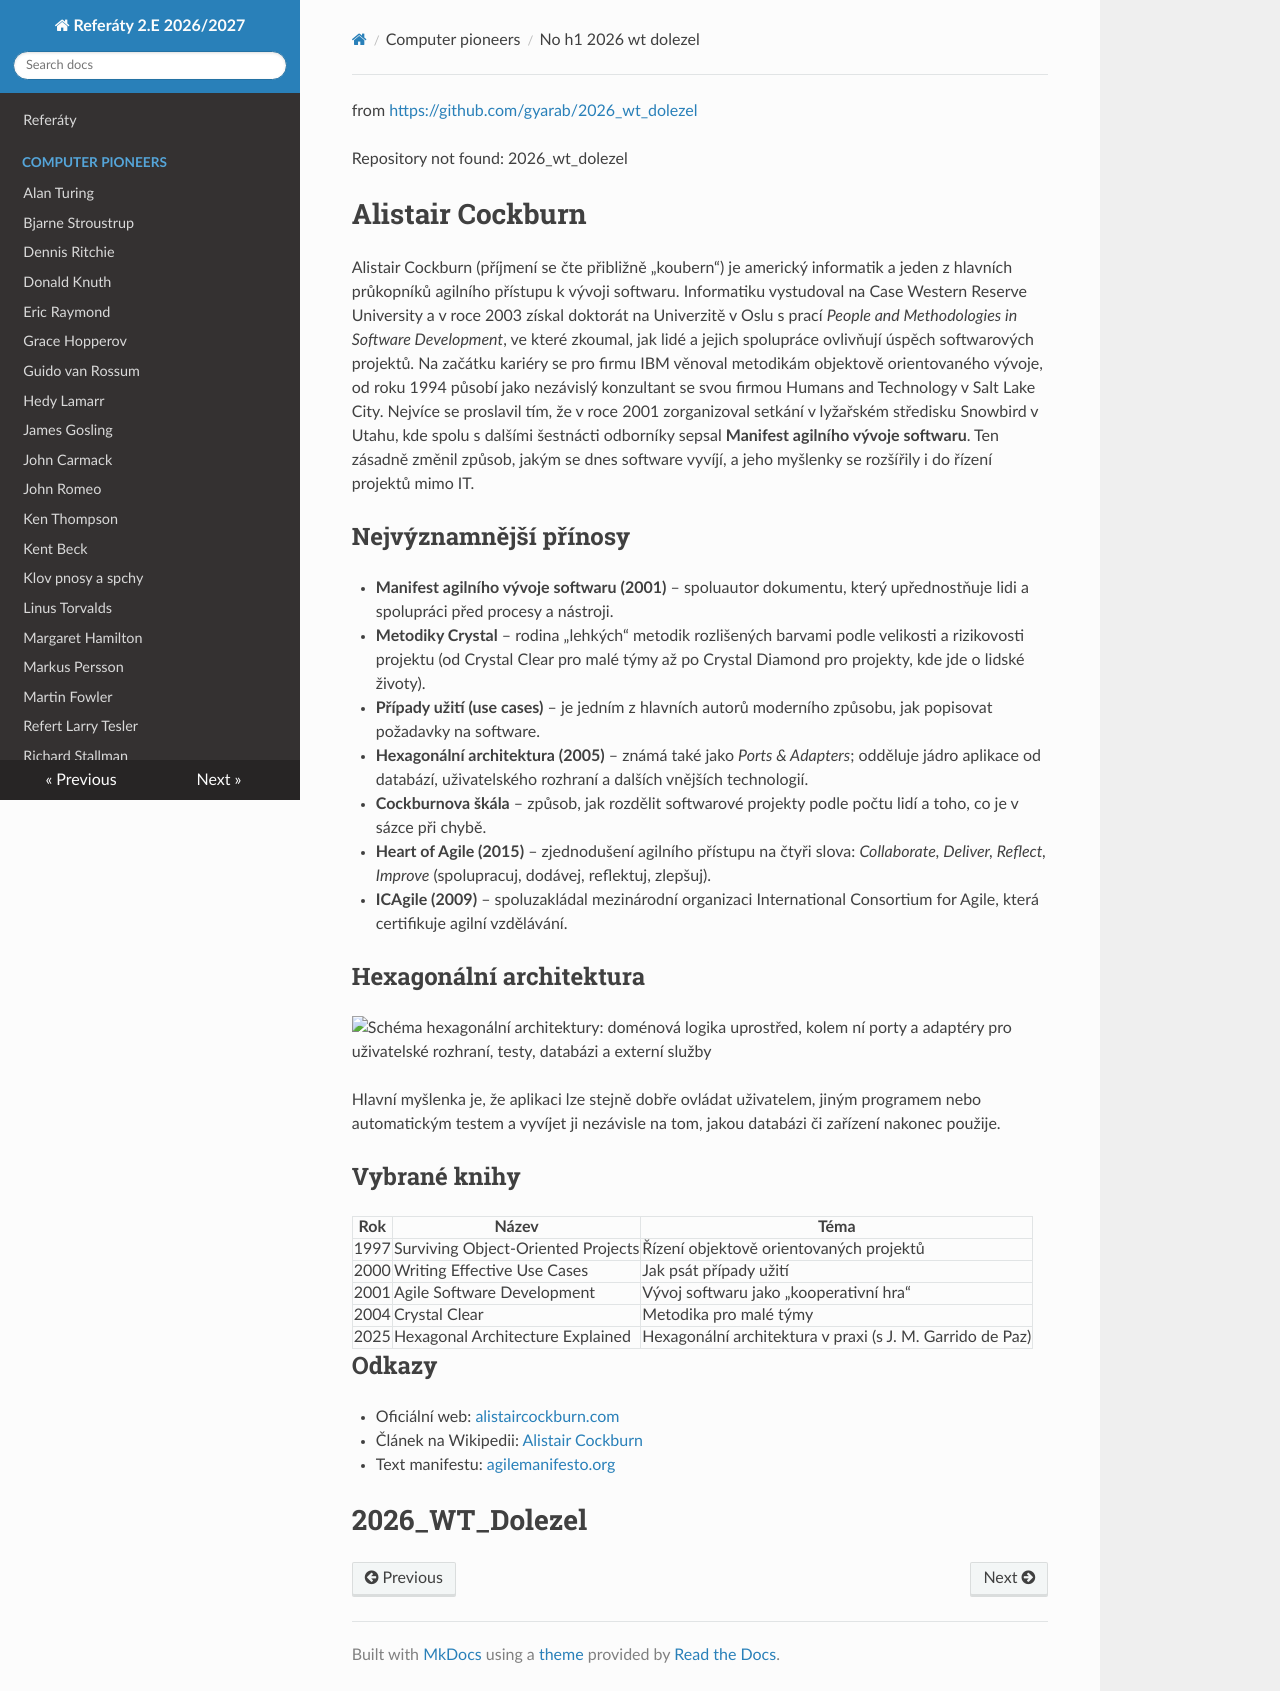

repository: gyarab/2026_wt_chalupnicek · page: computer_pioneers/no_h1_2026_wt_dolezel/index.html · generator: mkdocs

from <https://github.com/gyarab/2026_wt_dolezel>

Repository not found: 2026_wt_dolezel


# Alistair Cockburn

Alistair Cockburn (příjmení se čte přibližně „koubern“) je americký informatik a jeden z hlavních průkopníků agilního přístupu k vývoji softwaru. Informatiku vystudoval na Case Western Reserve University a v roce 2003 získal doktorát na Univerzitě v Oslu s prací *People and Methodologies in Software Development*, ve které zkoumal, jak lidé a jejich spolupráce ovlivňují úspěch softwarových projektů. Na začátku kariéry se pro firmu IBM věnoval metodikám objektově orientovaného vývoje, od roku 1994 působí jako nezávislý konzultant se svou firmou Humans and Technology v Salt Lake City. Nejvíce se proslavil tím, že v roce 2001 zorganizoval setkání v lyžařském středisku Snowbird v Utahu, kde spolu s dalšími šestnácti odborníky sepsal **Manifest agilního vývoje softwaru**. Ten zásadně změnil způsob, jakým se dnes software vyvíjí, a jeho myšlenky se rozšířily i do řízení projektů mimo IT.

## Nejvýznamnější přínosy

- **Manifest agilního vývoje softwaru (2001)** – spoluautor dokumentu, který upřednostňuje lidi a spolupráci před procesy a nástroji.
- **Metodiky Crystal** – rodina „lehkých“ metodik rozlišených barvami podle velikosti a rizikovosti projektu (od Crystal Clear pro malé týmy až po Crystal Diamond pro projekty, kde jde o lidské životy).
- **Případy užití (use cases)** – je jedním z hlavních autorů moderního způsobu, jak popisovat požadavky na software.
- **Hexagonální architektura (2005)** – známá také jako *Ports & Adapters*; odděluje jádro aplikace od databází, uživatelského rozhraní a dalších vnějších technologií.
- **Cockburnova škála** – způsob, jak rozdělit softwarové projekty podle počtu lidí a toho, co je v sázce při chybě.
- **Heart of Agile (2015)** – zjednodušení agilního přístupu na čtyři slova: *Collaborate, Deliver, Reflect, Improve* (spolupracuj, dodávej, reflektuj, zlepšuj).
- **ICAgile (2009)** – spoluzakládal mezinárodní organizaci International Consortium for Agile, která certifikuje agilní vzdělávání.

## Hexagonální architektura

![Schéma hexagonální architektury: doménová logika uprostřed, kolem ní porty a adaptéry pro uživatelské rozhraní, testy, databázi a externí služby](https://imgs.search.brave.com/hnDyHDP9-p8MDZgNCX55JpWoEWxVPiwPUkut4Q1MdGI/rs:fit:860:0:0:0/g:ce/aHR0cHM6Ly93d3cu/YXJob2h1dHR1bmVu/LmNvbS9oZXhhZ29u/YWwtYXJjaGl0ZWN0/dXJlL2V4dGVybmFs/LWRlcGVuZGVuY2ll/cy5leGNhbGlkcmF3/LmxpZ2h0LnN2Zw)

Hlavní myšlenka je, že aplikaci lze stejně dobře ovládat uživatelem, jiným programem nebo automatickým testem a vyvíjet ji nezávisle na tom, jakou databázi či zařízení nakonec použije.

## Vybrané knihy

| Rok  | Název                                               | Téma                                           |
|------|-----------------------------------------------------|------------------------------------------------|
| 1997 | Surviving Object-Oriented Projects                  | Řízení objektově orientovaných projektů        |
| 2000 | Writing Effective Use Cases                         | Jak psát případy užití                         |
| 2001 | Agile Software Development                          | Vývoj softwaru jako „kooperativní hra“         |
| 2004 | Crystal Clear                                       | Metodika pro malé týmy                         |
| 2025 | Hexagonal Architecture Explained                    | Hexagonální architektura v praxi (s J. M. Garrido de Paz) |

## Odkazy

- Oficiální web: [alistaircockburn.com](https://alistaircockburn.com)
- Článek na Wikipedii: [Alistair Cockburn](https://en.wikipedia.org/wiki/Alistair_Cockburn)
- Text manifestu: [agilemanifesto.org](https://agilemanifesto.org)
# 2026_WT_Dolezel
